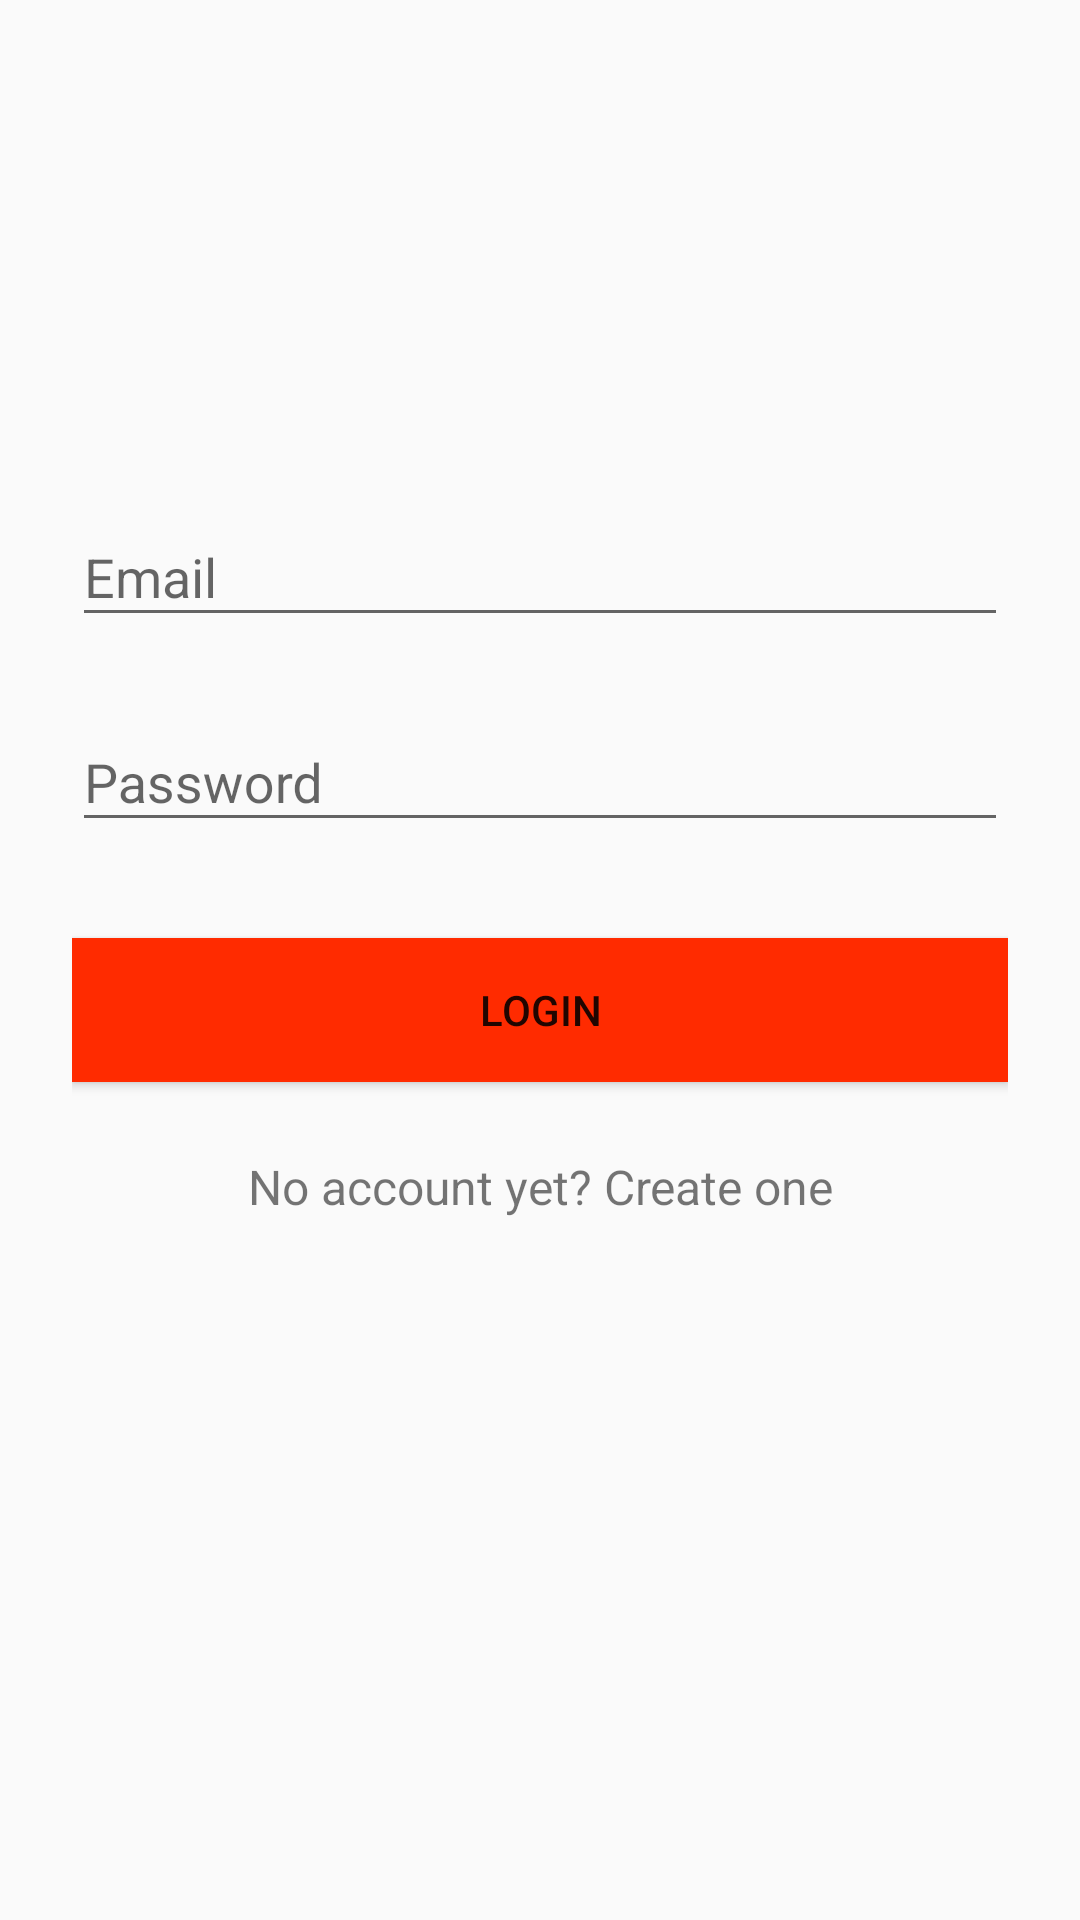

Android layout source for this screen:
<!-- AndroidManifest.xml: application theme AppTheme -->
<!-- res/layout/activity_login.xml -->
<?xml version="1.0" encoding="utf-8"?>
<ScrollView xmlns:android="http://schemas.android.com/apk/res/android"
    android:layout_width="fill_parent"
    android:layout_height="fill_parent"
    android:fitsSystemWindows="true"
    android:background="@drawable/new_login_gradients">

    <LinearLayout
        android:orientation="vertical"
        android:layout_width="match_parent"
        android:layout_height="wrap_content"
        android:paddingTop="56dp"
        android:paddingLeft="24dp"
        android:paddingRight="24dp">

        <ImageView android:src="@drawable/logo"
            android:layout_width="wrap_content"
            android:layout_height="72dp"
            android:layout_marginBottom="24dp"
            android:layout_gravity="center_horizontal" />

        
        <android.support.design.widget.TextInputLayout
            android:layout_width="match_parent"
            android:layout_height="wrap_content"
            android:layout_marginTop="8dp"
            android:layout_marginBottom="8dp">
            <EditText android:id="@+id/input_email"
                android:layout_width="match_parent"
                android:layout_height="wrap_content"
                android:inputType="textEmailAddress"
                android:hint="Email"
                android:textColor="#FFFFFF"/>
        </android.support.design.widget.TextInputLayout>

        
        <android.support.design.widget.TextInputLayout
            android:layout_width="match_parent"
            android:layout_height="wrap_content"
            android:layout_marginTop="8dp"
            android:layout_marginBottom="8dp">
            <EditText android:id="@+id/input_password"
                android:layout_width="match_parent"
                android:layout_height="wrap_content"
                android:inputType="textPassword"
                android:hint="Password"/>
        </android.support.design.widget.TextInputLayout>

        <android.support.v7.widget.AppCompatButton
            android:id="@+id/btn_login"
            android:layout_width="fill_parent"
            android:layout_height="wrap_content"
            android:layout_marginTop="24dp"
            android:layout_marginBottom="24dp"
            android:padding="12dp"
            android:text="Login"
            android:background="#ff2b00"/>

        <TextView android:id="@+id/link_signup"
            android:layout_width="fill_parent"
            android:layout_height="wrap_content"
            android:layout_marginBottom="24dp"
            android:text="No account yet? Create one"
            android:gravity="center"
            android:textSize="16dip"/>

    </LinearLayout>
</ScrollView>
<!-- resources referenced by this layout -->
<resources>
  <style name="AppTheme" parent="Theme.AppCompat.Light.DarkActionBar">
          
          <item name="colorPrimary">@color/colorPrimary</item>
          <item name="colorPrimaryDark">@android:color/holo_purple</item>
          <item name="colorAccent">@color/colorAccent</item>
          <item name="android:colorForeground">@color/foreground_material_light</item>
      </style>
  <color name="colorPrimary">#f9a3028d</color>
  <color name="colorAccent">#fa000000</color>
</resources>
